The GitHub repository aldinabu/bp contains a labelled image folder "bp" with 6 categories: discoloration, micro defect, structural irreparable defect, structural repairable defect, textural defect, undamaged. Examples follow, each with its label.

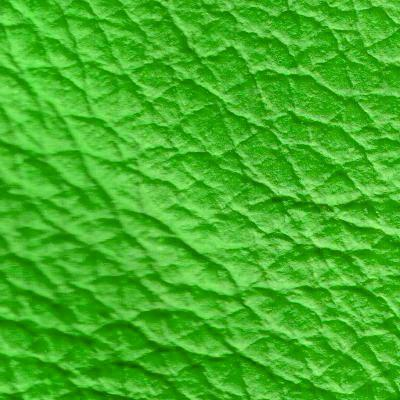
Label: structural repairable defect

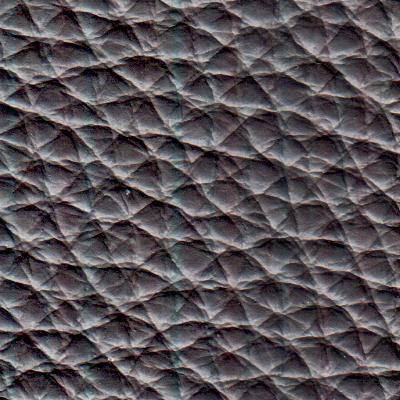
Label: undamaged

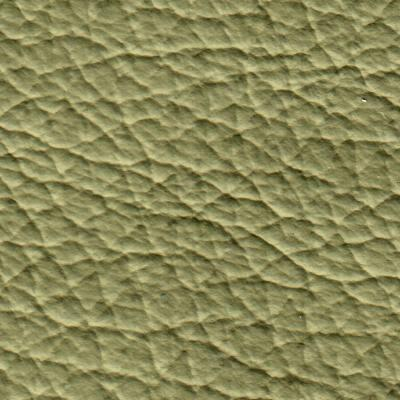
Label: micro defect

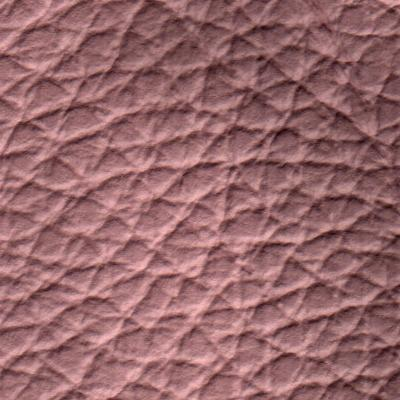
Label: discoloration

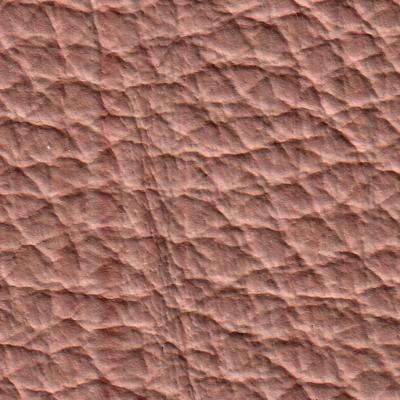
Label: textural defect

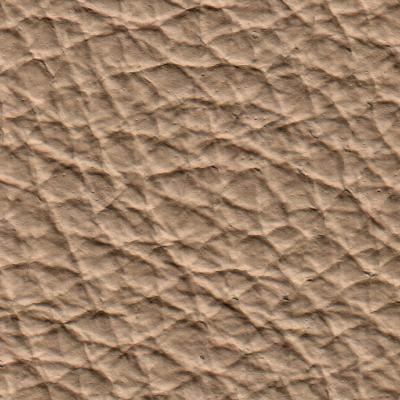
Label: structural irreparable defect
